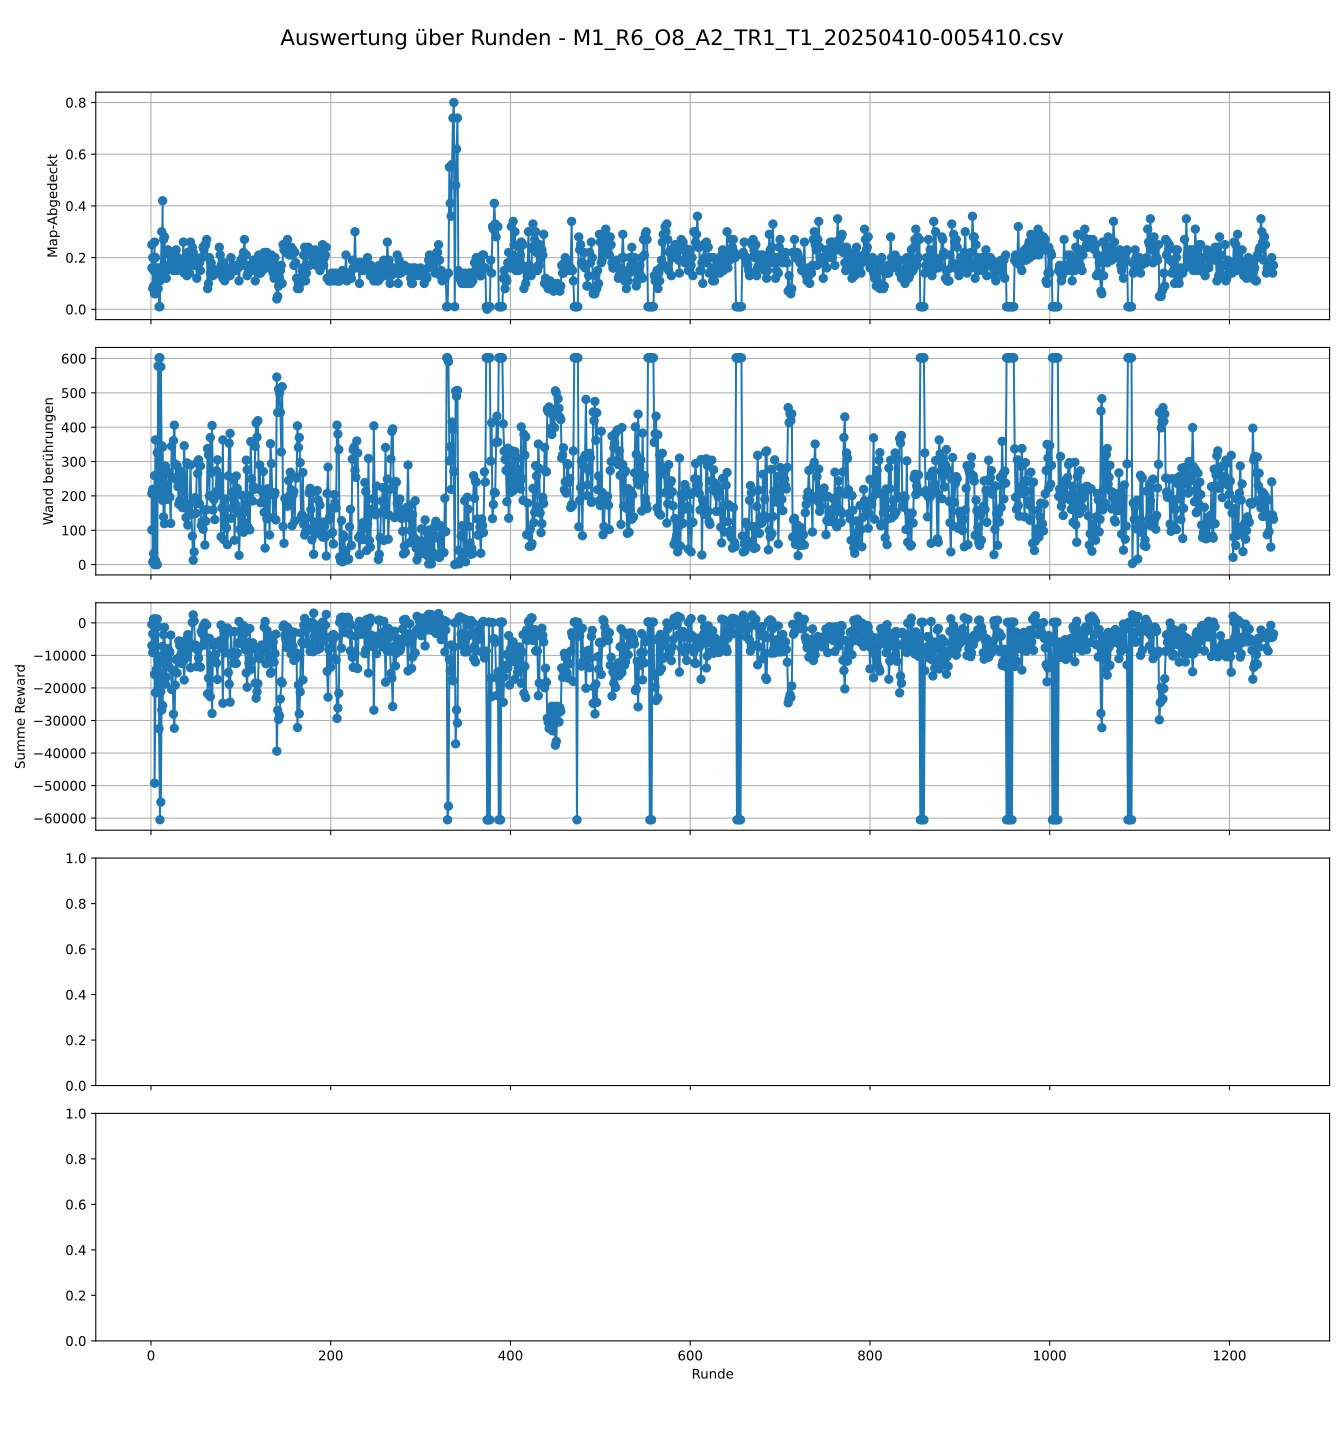

The file beside this chart, header and first rows:
DEFAULT_REWARD_AND_ACTION_CHANGE_FREQ, DEFAULT_EPISODE_LEN_SEC, DEFAULT_REWARD_FOR_NEW_FIELD, DEFAULT_Punishment_for_Step, DEFAULT_EVAL_FREQ, DEFAULT_EVAL_EPISODES, DEFAULT_TRAIN_TIMESTEPS, DEFAULT_TARGET_REWARD, DEFAULT_NUMBER_LAST_ACTIONS, DEFAULT_PYB_FREQ, DEFAULT_CTRL_FREQ, DEFAULT_REWARD_AND_ACTION_CHANGE_FREQ, DEFAULT_EPISODE_LEN_SEC, DEFAULT_Multiplier_Collision_Penalty, DEFAULT_VelocityScale, DEFAULT_explore_Matrix_Size, DEFAULT_collision_penalty_terminated, DEFAULT_Terminated_Wall_Distance, DEFAULT_no_collision_reward, DEFAULT_Punishment_for_Walls, DEFAULT_Influence_of_Walls, DEFAULT_USE_PRETRAINED_MODEL, DEFAULT_PRETRAINED_MODEL_PATH, DEFAULT_List_MazesToUse
2, 300, 4, -0.5, 50000, 1, 1080000, 99999999999999, 20, 100, 50, 2, 300, 2, 0.5, 5, -100, 0.15, 1, False, /home/florian/Documents/gym-pybullet-dro…, 20, 8, 4
Runde, Terminated, Truncated, Map-Abgedeckt, Wand berührungen, Summe Reward, Flugzeit der Runde, Maze_number, Start-Position, Uhrzeit Welt
1, kein_Terminated, Zeit abgelaufen, 0.25, 207, -6954, 300.5, 22, 0, 20250410-005436
2, kein_Terminated, Zeit abgelaufen, 0.2, 219, -9153, 300.5, 22, 7, 20250410-005459
3, kein_Terminated, Zeit abgelaufen, 0.15, 32, 893.0, 300.5, 22, 7, 20250410-005523
4, kein_Terminated, Zeit abgelaufen, 0.26, 259, -15831, 300.5, 22, 7, 20250410-005548
5, kein_Terminated, Zeit abgelaufen, 0.2, 363, -21455, 300.5, 22, 7, 20250410-005611
6, kein_Terminated, Zeit abgelaufen, 0.1, 213, -14324, 300.5, 22, 7, 20250410-005635
7, kein_Terminated, Zeit abgelaufen, 0.16, 326, -21441, 300.5, 24, 7, 20250410-005700
8, kein_Terminated, Zeit abgelaufen, 0.14, 263, -11460, 300.5, 24, 7, 20250410-005725
9, kein_Terminated, Zeit abgelaufen, 0.13, 204, -12230, 300.5, 24, 7, 20250410-005750
10, kein_Terminated, Zeit abgelaufen, 0.11, 199, -11174, 300.5, 24, 7, 20250410-005815
11, kein_Terminated, Zeit abgelaufen, 0.16, 291, -21090, 300.5, 24, 7, 20250410-005841
12, kein_Terminated, Zeit abgelaufen, 0.12, 346, -26797, 300.5, 24, 7, 20250410-005907
13, kein_Terminated, Zeit abgelaufen, 0.15, 342, -25391, 300.5, 24, 7, 20250410-005931
14, kein_Terminated, Zeit abgelaufen, 0.17, 192, -9581, 300.5, 23, 7, 20250410-005958
15, kein_Terminated, Zeit abgelaufen, 0.16, 225, -11870, 300.5, 23, 7, 20250410-010021
16, kein_Terminated, Zeit abgelaufen, 0.16, 287, -18811, 300.5, 23, 8, 20250410-010047
17, kein_Terminated, Zeit abgelaufen, 0.12, 270, -16714, 300.5, 23, 8, 20250410-010112
18, kein_Terminated, Zeit abgelaufen, 0.15, 190, -9546, 300.5, 23, 8, 20250410-010137
19, kein_Terminated, Zeit abgelaufen, 0.23, 198, -7957, 300.5, 23, 8, 20250410-010201
20, kein_Terminated, Zeit abgelaufen, 0.17, 267, -13520, 300.5, 23, 8, 20250410-010225
21, kein_Terminated, Zeit abgelaufen, 0.21, 196, -9025, 300.5, 24, 8, 20250410-010251
22, kein_Terminated, Zeit abgelaufen, 0.21, 120, -3748, 300.5, 24, 8, 20250410-010315
23, kein_Terminated, Zeit abgelaufen, 0.16, 345, -20488, 300.5, 24, 8, 20250410-010339
24, kein_Terminated, Zeit abgelaufen, 0.19, 254, -14516, 300.5, 24, 8, 20250410-010404
25, kein_Terminated, Zeit abgelaufen, 0.15, 361, -28050, 300.5, 24, 8, 20250410-010428
26, kein_Terminated, Zeit abgelaufen, 0.16, 406, -32390, 300.5, 24, 8, 20250410-010452
27, kein_Terminated, Zeit abgelaufen, 0.17, 293, -19140, 300.5, 24, 8, 20250410-010516
28, kein_Terminated, Zeit abgelaufen, 0.23, 248, -11298, 300.5, 24, 8, 20250410-010541
29, kein_Terminated, Zeit abgelaufen, 0.15, 288, -15388, 300.5, 24, 8, 20250410-010605
30, kein_Terminated, Zeit abgelaufen, 0.2, 227, -10942, 300.5, 24, 0, 20250410-010629
31, kein_Terminated, Zeit abgelaufen, 0.18, 176, -5546, 300.5, 24, 0, 20250410-010654
32, kein_Terminated, Zeit abgelaufen, 0.16, 186, -6934, 300.5, 24, 0, 20250410-010718
33, kein_Terminated, Zeit abgelaufen, 0.19, 271, -9975, 300.5, 24, 0, 20250410-010742
34, kein_Terminated, Zeit abgelaufen, 0.19, 260, -12488, 300.5, 24, 0, 20250410-010806
35, kein_Terminated, Zeit abgelaufen, 0.16, 166, -6695, 300.5, 23, 0, 20250410-010830
36, kein_Terminated, Zeit abgelaufen, 0.26, 239, -11843, 300.5, 23, 0, 20250410-010854
37, kein_Terminated, Zeit abgelaufen, 0.14, 346, -17552, 300.5, 23, 8, 20250410-010918
38, kein_Terminated, Zeit abgelaufen, 0.15, 165, -8811, 300.5, 23, 8, 20250410-010943
39, kein_Terminated, Zeit abgelaufen, 0.19, 137, -5309, 300.5, 23, 8, 20250410-011006
40, kein_Terminated, Zeit abgelaufen, 0.13, 296, -10554, 300.5, 23, 8, 20250410-011030
41, kein_Terminated, Zeit abgelaufen, 0.22, 115, -3612, 300.5, 23, 8, 20250410-011055
42, kein_Terminated, Zeit abgelaufen, 0.19, 166, -5516, 300.5, 22, 8, 20250410-011117
43, kein_Terminated, Zeit abgelaufen, 0.14, 175, -7865, 300.5, 22, 8, 20250410-011140
44, kein_Terminated, Zeit abgelaufen, 0.26, 290, -13799, 300.5, 22, 3, 20250410-011203
45, kein_Terminated, Zeit abgelaufen, 0.2, 146, -6668, 300.5, 22, 3, 20250410-011227
46, kein_Terminated, Zeit abgelaufen, 0.24, 83, 134.0, 300.5, 22, 3, 20250410-011250
47, kein_Terminated, Zeit abgelaufen, 0.22, 13, 2452, 300.5, 22, 3, 20250410-011313
48, kein_Terminated, Zeit abgelaufen, 0.17, 37, 571.0, 300.5, 22, 3, 20250410-011337
49, kein_Terminated, Zeit abgelaufen, 0.18, 195, -6872, 300.5, 24, 3, 20250410-011401
50, kein_Terminated, Zeit abgelaufen, 0.2, 149, -6878, 300.5, 24, 3, 20250410-011424
51, kein_Terminated, Zeit abgelaufen, 0.12, 296, -13441, 300.5, 24, 2, 20250410-011448
52, kein_Terminated, Zeit abgelaufen, 0.19, 265, -8473, 300.5, 24, 2, 20250410-011513
53, kein_Terminated, Zeit abgelaufen, 0.18, 305, -10810, 300.5, 24, 2, 20250410-011537
54, kein_Terminated, Zeit abgelaufen, 0.18, 177, -7425, 300.5, 24, 2, 20250410-011601
55, kein_Terminated, Zeit abgelaufen, 0.15, 287, -13619, 300.5, 24, 2, 20250410-011626
56, kein_Terminated, Zeit abgelaufen, 0.2, 114, -2596, 300.5, 22, 2, 20250410-011649
57, kein_Terminated, Zeit abgelaufen, 0.2, 126, -3343, 300.5, 22, 2, 20250410-011712
58, kein_Terminated, Zeit abgelaufen, 0.24, 103, -1126, 300.5, 22, 2, 20250410-011736
... 1,206 more rows
